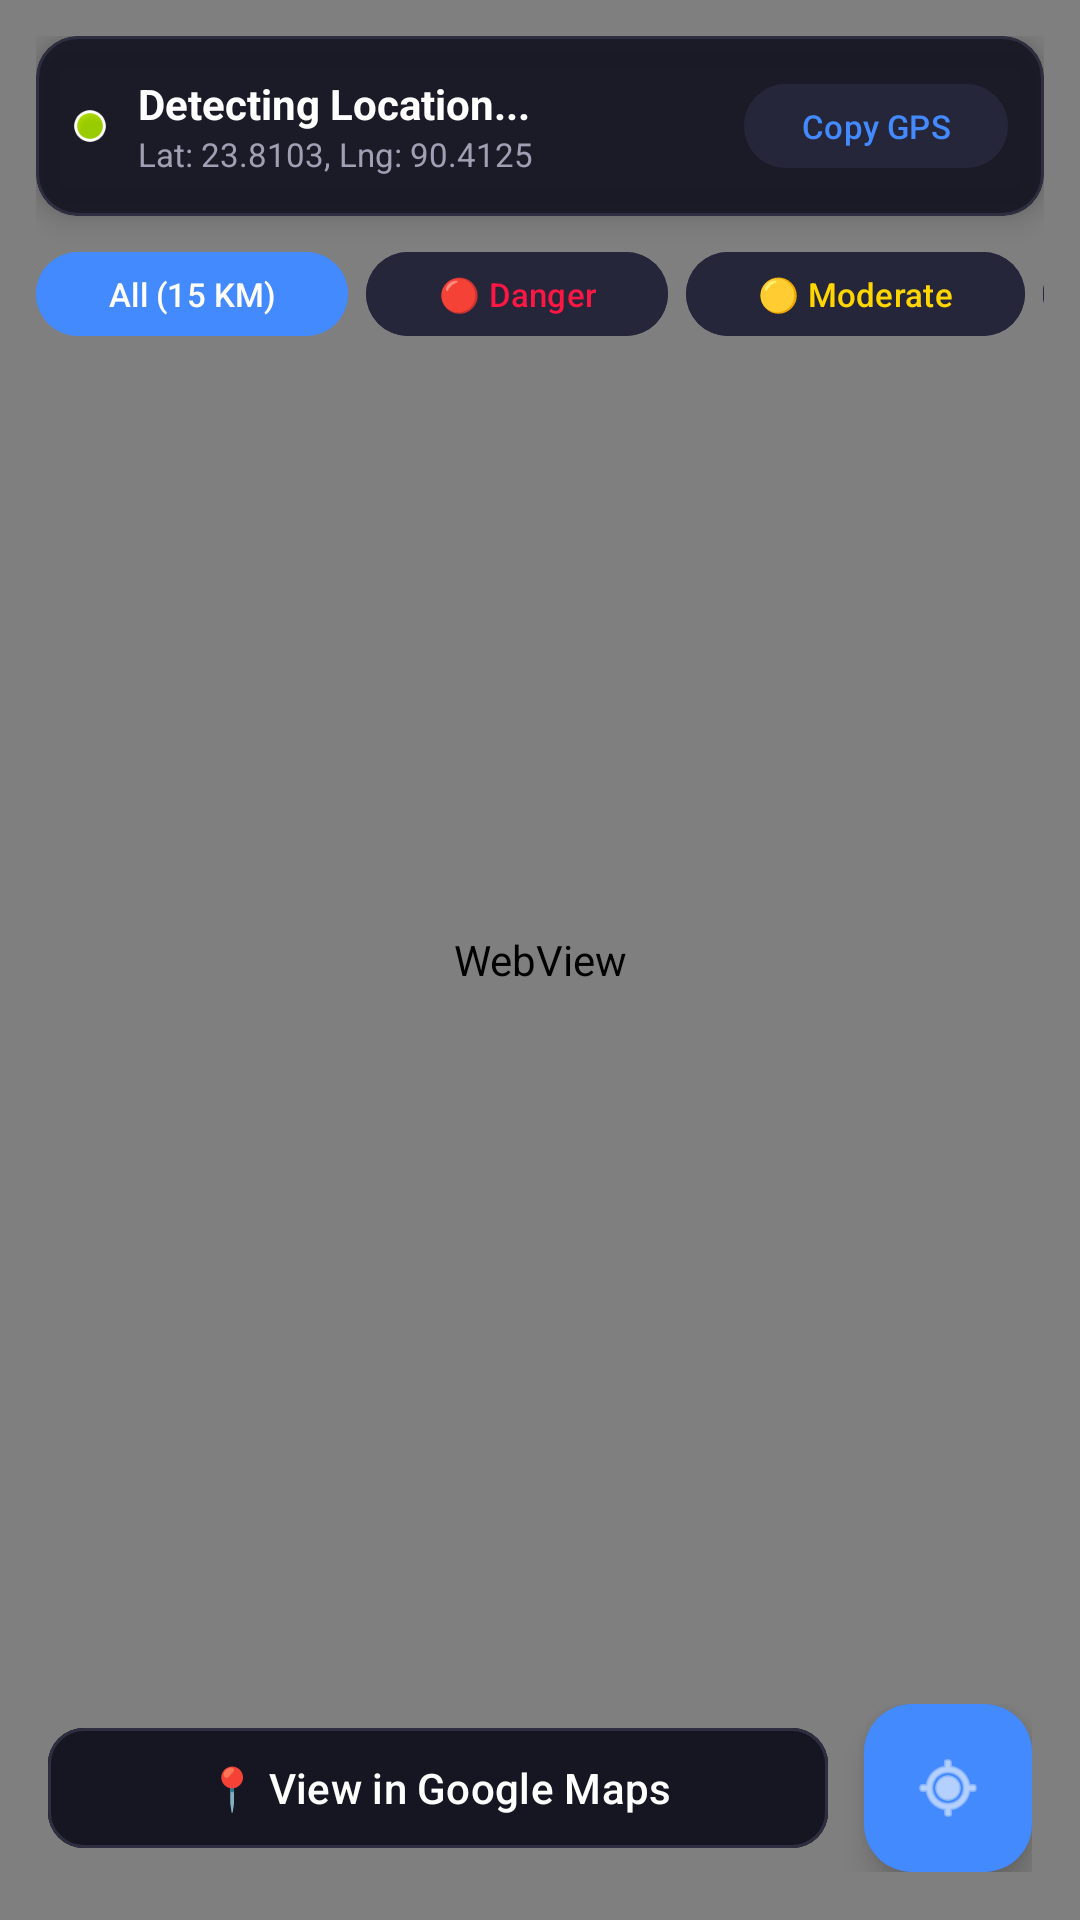

Reconstruct the res/layout file that produces this screen, plus the resources it refers to.
<!-- AndroidManifest.xml: application theme Theme.SafeGuardSOSFinal -->
<!-- res/layout/fragment_map_radar.xml -->
<?xml version="1.0" encoding="utf-8"?>
<androidx.constraintlayout.widget.ConstraintLayout xmlns:android="http://schemas.android.com/apk/res/android"
    xmlns:app="http://schemas.android.com/apk/res-auto"
    android:layout_width="match_parent"
    android:layout_height="match_parent"
    android:background="#0F0F14">

    
    <WebView
        android:id="@+id/mapWebView"
        android:layout_width="match_parent"
        android:layout_height="match_parent"
        app:layout_constraintBottom_toBottomOf="parent"
        app:layout_constraintEnd_toEndOf="parent"
        app:layout_constraintStart_toStartOf="parent"
        app:layout_constraintTop_toTopOf="parent" />

    
    <LinearLayout
        android:id="@+id/topBarContainer"
        android:layout_width="match_parent"
        android:layout_height="wrap_content"
        android:orientation="vertical"
        android:padding="12dp"
        app:layout_constraintTop_toTopOf="parent">

        <com.google.android.material.card.MaterialCardView
            android:layout_width="match_parent"
            android:layout_height="wrap_content"
            app:cardBackgroundColor="#F0161622"
            app:cardCornerRadius="14dp"
            app:cardElevation="6dp"
            app:strokeColor="#2E2E40"
            app:strokeWidth="1dp">

            <LinearLayout
                android:layout_width="match_parent"
                android:layout_height="wrap_content"
                android:gravity="center_vertical"
                android:orientation="horizontal"
                android:padding="12dp">

                <View
                    android:layout_width="12dp"
                    android:layout_height="12dp"
                    android:background="@android:drawable/presence_online" />

                <LinearLayout
                    android:layout_width="0dp"
                    android:layout_height="wrap_content"
                    android:layout_marginStart="10dp"
                    android:layout_weight="1"
                    android:orientation="vertical">

                    <TextView
                        android:id="@+id/tvLocationName"
                        android:layout_width="wrap_content"
                        android:layout_height="wrap_content"
                        android:text="Detecting Location..."
                        android:textColor="#FFFFFF"
                        android:textSize="14sp"
                        android:textStyle="bold" />

                    <TextView
                        android:id="@+id/tvCoordinates"
                        android:layout_width="wrap_content"
                        android:layout_height="wrap_content"
                        android:text="Lat: 23.8103, Lng: 90.4125"
                        android:textColor="#A0A0B5"
                        android:textSize="11sp" />
                </LinearLayout>

                <com.google.android.material.button.MaterialButton
                    android:id="@+id/btnCopyCoordinates"
                    style="@style/Widget.Material3.Button.TonalButton"
                    android:layout_width="wrap_content"
                    android:layout_height="36dp"
                    android:backgroundTint="#26263B"
                    android:paddingHorizontal="10dp"
                    android:text="Copy GPS"
                    android:textColor="#448AFF"
                    android:textSize="11sp" />
            </LinearLayout>
        </com.google.android.material.card.MaterialCardView>

        
        <HorizontalScrollView
            android:layout_width="match_parent"
            android:layout_height="wrap_content"
            android:layout_marginTop="8dp"
            android:scrollbars="none">

            <LinearLayout
                android:layout_width="wrap_content"
                android:layout_height="wrap_content"
                android:orientation="horizontal">

                <com.google.android.material.button.MaterialButton
                    android:id="@+id/btnFilterAll"
                    style="@style/Widget.Material3.Button.TonalButton"
                    android:layout_width="wrap_content"
                    android:layout_height="36dp"
                    android:backgroundTint="#448AFF"
                    android:text="All (15 KM)"
                    android:textColor="#FFFFFF"
                    android:textSize="11sp"
                    app:cornerRadius="18dp" />

                <com.google.android.material.button.MaterialButton
                    android:id="@+id/btnFilterRed"
                    style="@style/Widget.Material3.Button.TonalButton"
                    android:layout_width="wrap_content"
                    android:layout_height="36dp"
                    android:layout_marginStart="6dp"
                    android:backgroundTint="#26263B"
                    android:text="🔴 Danger"
                    android:textColor="#FF1744"
                    android:textSize="11sp"
                    app:cornerRadius="18dp" />

                <com.google.android.material.button.MaterialButton
                    android:id="@+id/btnFilterYellow"
                    style="@style/Widget.Material3.Button.TonalButton"
                    android:layout_width="wrap_content"
                    android:layout_height="36dp"
                    android:layout_marginStart="6dp"
                    android:backgroundTint="#26263B"
                    android:text="🟡 Moderate"
                    android:textColor="#FFD600"
                    android:textSize="11sp"
                    app:cornerRadius="18dp" />

                <com.google.android.material.button.MaterialButton
                    android:id="@+id/btnFilterGreen"
                    style="@style/Widget.Material3.Button.TonalButton"
                    android:layout_width="wrap_content"
                    android:layout_height="36dp"
                    android:layout_marginStart="6dp"
                    android:backgroundTint="#26263B"
                    android:text="🟢 Safe"
                    android:textColor="#00E676"
                    android:textSize="11sp"
                    app:cornerRadius="18dp" />

                <com.google.android.material.button.MaterialButton
                    android:id="@+id/btnFilterNone"
                    style="@style/Widget.Material3.Button.TonalButton"
                    android:layout_width="wrap_content"
                    android:layout_height="36dp"
                    android:layout_marginStart="6dp"
                    android:backgroundTint="#26263B"
                    android:text="Clear Zones"
                    android:textColor="#B0B0C0"
                    android:textSize="11sp"
                    app:cornerRadius="18dp" />
            </LinearLayout>
        </HorizontalScrollView>
    </LinearLayout>

    
    <LinearLayout
        android:layout_width="match_parent"
        android:layout_height="wrap_content"
        android:gravity="center_vertical"
        android:orientation="horizontal"
        android:padding="16dp"
        app:layout_constraintBottom_toBottomOf="parent">

        <com.google.android.material.button.MaterialButton
            android:id="@+id/btnOpenGoogleMaps"
            style="@style/Widget.Material3.Button"
            android:layout_width="0dp"
            android:layout_height="48dp"
            android:layout_marginEnd="12dp"
            android:layout_weight="1"
            android:backgroundTint="#161622"
            android:text="📍 View in Google Maps"
            android:textColor="#FFFFFF"
            app:cornerRadius="12dp"
            app:strokeColor="#2E2E40"
            app:strokeWidth="1dp" />

        <com.google.android.material.floatingactionbutton.FloatingActionButton
            android:id="@+id/fabMyLocation"
            android:layout_width="wrap_content"
            android:layout_height="wrap_content"
            android:backgroundTint="#448AFF"
            android:contentDescription="Locate Me"
            android:src="@android:drawable/ic_menu_mylocation"
            app:fabSize="normal"
            app:tint="#FFFFFF" />
    </LinearLayout>

</androidx.constraintlayout.widget.ConstraintLayout>
<!-- resources referenced by this layout -->
<resources>
  <style name="Theme.SafeGuardSOSFinal" parent="Base.Theme.SafeGuardSOSFinal" />
  <style name="Base.Theme.SafeGuardSOSFinal" parent="Theme.Material3.DayNight.NoActionBar">
          
          
      </style>
</resources>
